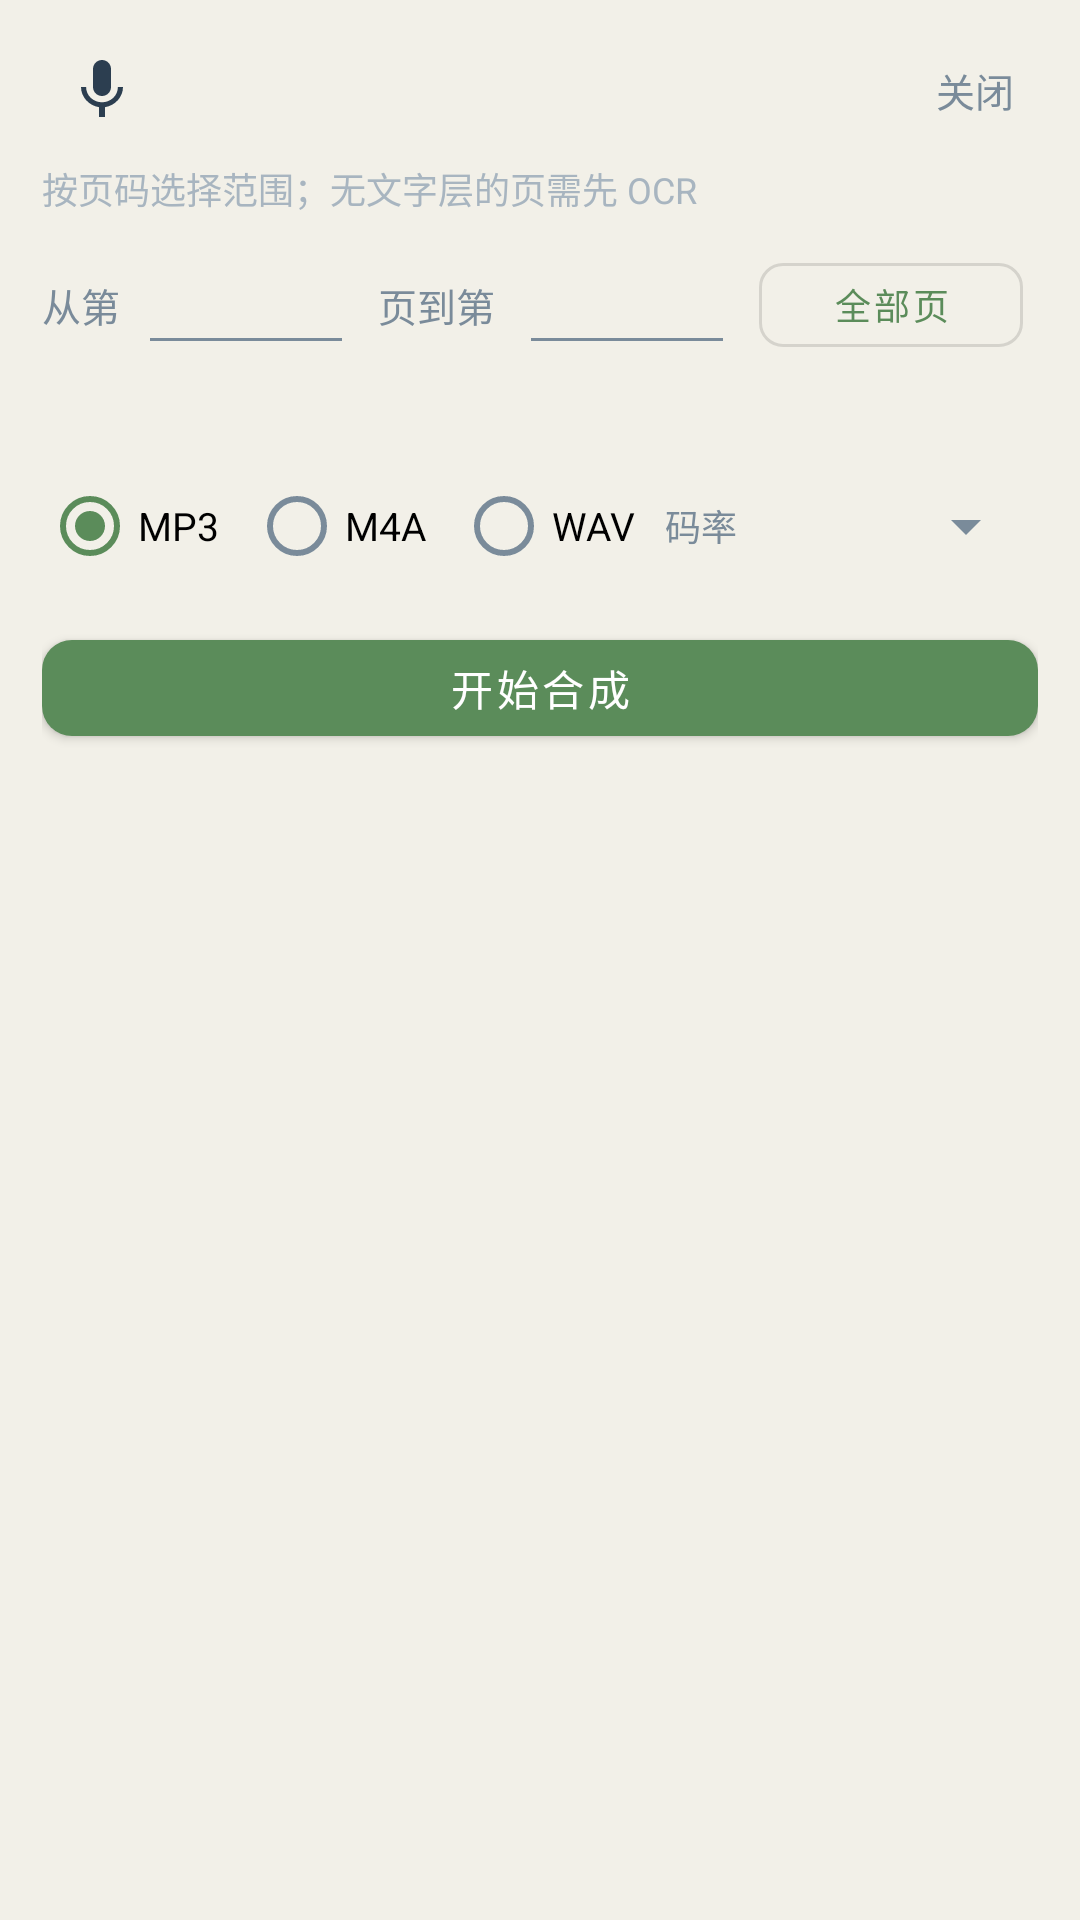

Write the Android layout XML for this screen, with the resource values it uses.
<!-- AndroidManifest.xml: application theme Theme.WhjReader -->
<!-- res/layout/panel_pdf_tts_export.xml -->
<?xml version="1.0" encoding="utf-8"?>

<LinearLayout xmlns:android="http://schemas.android.com/apk/res/android"
    xmlns:app="http://schemas.android.com/apk/res-auto"
    android:layout_width="match_parent"
    android:layout_height="wrap_content"
    android:background="#F2F0E8"
    android:clickable="true"
    android:elevation="12dp"
    android:focusable="true"
    android:orientation="vertical"
    android:paddingHorizontal="14dp"
    android:paddingTop="10dp"
    android:paddingBottom="14dp">

    <LinearLayout
        android:layout_width="match_parent"
        android:layout_height="wrap_content"
        android:gravity="center_vertical"
        android:orientation="horizontal">

        <ImageButton
            android:id="@+id/btnExportVoice"
            android:layout_width="40dp"
            android:layout_height="40dp"
            android:background="?attr/selectableItemBackgroundBorderless"
            android:contentDescription="@string/tts_voice"
            android:src="@drawable/ic_voice" />

        <TextView
            android:id="@+id/tvExportVoice"
            android:layout_width="0dp"
            android:layout_height="wrap_content"
            android:layout_weight="1"
            android:ellipsize="end"
            android:maxLines="1"
            android:paddingHorizontal="8dp"
            android:textColor="@color/text_primary"
            android:textSize="14sp" />

        <TextView
            android:id="@+id/btnExportClose"
            android:layout_width="wrap_content"
            android:layout_height="36dp"
            android:background="?attr/selectableItemBackgroundBorderless"
            android:gravity="center"
            android:paddingHorizontal="8dp"
            android:text="@string/close"
            android:textColor="@color/text_secondary"
            android:textSize="13sp" />
    </LinearLayout>

    <TextView
        android:id="@+id/tvExportHint"
        android:layout_width="match_parent"
        android:layout_height="wrap_content"
        android:layout_marginTop="4dp"
        android:text="@string/pdf_tts_export_hint"
        android:textColor="@color/text_muted"
        android:textSize="12sp" />

    
    <LinearLayout
        android:layout_width="match_parent"
        android:layout_height="wrap_content"
        android:layout_marginTop="10dp"
        android:gravity="center_vertical"
        android:orientation="horizontal">

        <TextView
            android:layout_width="wrap_content"
            android:layout_height="wrap_content"
            android:text="@string/pdf_tts_export_from"
            android:textColor="@color/text_secondary"
            android:textSize="13sp" />

        <EditText
            android:id="@+id/etPageFrom"
            android:layout_width="72dp"
            android:layout_height="40dp"
            android:layout_marginStart="6dp"
            android:gravity="center"
            android:inputType="number"
            android:maxLines="1"
            android:textSize="14sp" />

        <TextView
            android:layout_width="wrap_content"
            android:layout_height="wrap_content"
            android:layout_marginHorizontal="8dp"
            android:text="@string/pdf_tts_export_to"
            android:textColor="@color/text_secondary"
            android:textSize="13sp" />

        <EditText
            android:id="@+id/etPageTo"
            android:layout_width="72dp"
            android:layout_height="40dp"
            android:gravity="center"
            android:inputType="number"
            android:maxLines="1"
            android:textSize="14sp" />

        <com.google.android.material.button.MaterialButton
            android:id="@+id/btnPageAll"
            style="@style/Widget.MaterialComponents.Button.OutlinedButton"
            android:layout_width="wrap_content"
            android:layout_height="40dp"
            android:layout_marginStart="8dp"
            android:text="@string/pdf_tts_export_all_pages"
            android:textSize="12sp"
            app:cornerRadius="8dp" />
    </LinearLayout>

    <TextView
        android:id="@+id/tvExportRange"
        android:layout_width="match_parent"
        android:layout_height="wrap_content"
        android:layout_marginTop="6dp"
        android:textColor="@color/text_primary"
        android:textSize="13sp" />

    <LinearLayout
        android:layout_width="match_parent"
        android:layout_height="wrap_content"
        android:layout_marginTop="6dp"
        android:gravity="center_vertical"
        android:orientation="horizontal">

        <RadioGroup
            android:id="@+id/rgExportFormat"
            android:layout_width="wrap_content"
            android:layout_height="wrap_content"
            android:orientation="horizontal">

            <RadioButton
                android:id="@+id/rbFormatMp3"
                android:layout_width="wrap_content"
                android:layout_height="wrap_content"
                android:checked="true"
                android:text="@string/tts_export_format_mp3"
                android:textSize="13sp" />

            <RadioButton
                android:id="@+id/rbFormatM4a"
                android:layout_width="wrap_content"
                android:layout_height="wrap_content"
                android:layout_marginStart="10dp"
                android:text="@string/tts_export_format_m4a"
                android:textSize="13sp" />

            <RadioButton
                android:id="@+id/rbFormatWav"
                android:layout_width="wrap_content"
                android:layout_height="wrap_content"
                android:layout_marginStart="10dp"
                android:text="@string/tts_export_format_wav"
                android:textSize="13sp" />
        </RadioGroup>

        <TextView
            android:id="@+id/tvBitrateLabel"
            android:layout_width="wrap_content"
            android:layout_height="wrap_content"
            android:layout_marginStart="10dp"
            android:text="@string/tts_export_bitrate"
            android:textColor="@color/text_secondary"
            android:textSize="12sp" />

        <Spinner
            android:id="@+id/spExportBitrate"
            android:layout_width="0dp"
            android:layout_height="40dp"
            android:layout_marginStart="4dp"
            android:layout_weight="1" />
    </LinearLayout>

    <LinearLayout
        android:layout_width="match_parent"
        android:layout_height="wrap_content"
        android:layout_marginTop="8dp"
        android:gravity="center_vertical"
        android:orientation="horizontal">

        <com.google.android.material.button.MaterialButton
            android:id="@+id/btnStartExport"
            android:layout_width="0dp"
            android:layout_height="44dp"
            android:layout_weight="1"
            android:text="@string/tts_export_start"
            app:backgroundTint="?attr/colorPrimary"
            app:cornerRadius="10dp" />

        <com.google.android.material.button.MaterialButton
            android:id="@+id/btnCancelExport"
            style="@style/Widget.MaterialComponents.Button.OutlinedButton"
            android:layout_width="wrap_content"
            android:layout_height="44dp"
            android:layout_marginStart="8dp"
            android:text="@string/cancel"
            android:visibility="gone"
            app:cornerRadius="10dp" />
    </LinearLayout>

    <ProgressBar
        android:id="@+id/progressExport"
        style="?android:attr/progressBarStyleHorizontal"
        android:layout_width="match_parent"
        android:layout_height="wrap_content"
        android:layout_marginTop="8dp"
        android:max="100"
        android:visibility="gone" />

    <TextView
        android:id="@+id/tvExportProgress"
        android:layout_width="match_parent"
        android:layout_height="wrap_content"
        android:layout_marginTop="2dp"
        android:textColor="@color/text_secondary"
        android:textSize="12sp"
        android:visibility="gone" />
</LinearLayout>
<!-- resources referenced by this layout -->
<resources>
  <color name="text_muted">#A8B5C0</color>
  <color name="text_primary">#2C3E50</color>
  <color name="text_secondary">#7A8B9A</color>
  <!-- drawable ic_voice (drawable) -->
  <?xml version="1.0" encoding="utf-8"?>
  <vector xmlns:android="http://schemas.android.com/apk/res/android"
      android:width="24dp"
      android:height="24dp"
      android:viewportWidth="24"
      android:viewportHeight="24">
      <path
          android:fillColor="#2C3E50"
          android:pathData="M12,14c1.66,0 3,-1.34 3,-3V5c0,-1.66 -1.34,-3 -3,-3S9,3.34 9,5v6c0,1.66 1.34,3 3,3zM17.3,11c0,3 -2.54,5.1 -5.3,5.1S6.7,14 6.7,11H5c0,3.41 2.72,6.23 6,6.72V21h2v-3.28c3.28,-0.49 6,-3.31 6,-6.72h-1.7z" />
  </vector>
  <string name="cancel">取消</string>
  <string name="close">关闭</string>
  <string name="pdf_tts_export_all_pages">全部页</string>
  <string name="pdf_tts_export_from">从第</string>
  <string name="pdf_tts_export_hint">按页码选择范围；无文字层的页需先 OCR</string>
  <string name="pdf_tts_export_to">页到第</string>
  <string name="tts_export_bitrate">码率</string>
  <string name="tts_export_format_m4a">M4A</string>
  <string name="tts_export_format_mp3">MP3</string>
  <string name="tts_export_format_wav">WAV</string>
  <string name="tts_export_start">开始合成</string>
  <string name="tts_voice">发音人</string>
  <style name="Theme.WhjReader" parent="Theme.MaterialComponents.Light.NoActionBar">
          <item name="colorPrimary">#5B8C5A</item>
          <item name="colorPrimaryVariant">#3F6B3E</item>
          <item name="colorOnPrimary">@color/white</item>
          <item name="colorSecondary">#E8A838</item>
          <item name="colorOnSecondary">@color/black</item>
          <item name="android:statusBarColor">@color/white</item>
          <item name="android:windowLightStatusBar">true</item>
          <item name="android:navigationBarColor">@color/white</item>
          <item name="android:windowBackground">@color/surface</item>
          <item name="android:textColorPrimary">@color/text_primary</item>
          <item name="android:textColorSecondary">@color/text_secondary</item>
          <item name="colorAccentSoft">#E3F0E2</item>
          <item name="colorRippleSoft">#205B8C5A</item>
          <item name="colorToolbarAccent">#5B8C5A</item>
          <item name="colorControlActivated">#5B8C5A</item>
      </style>
  <color name="white">#FFFFFF</color>
  <color name="black">#000000</color>
  <color name="surface">#FFFFFF</color>
</resources>
